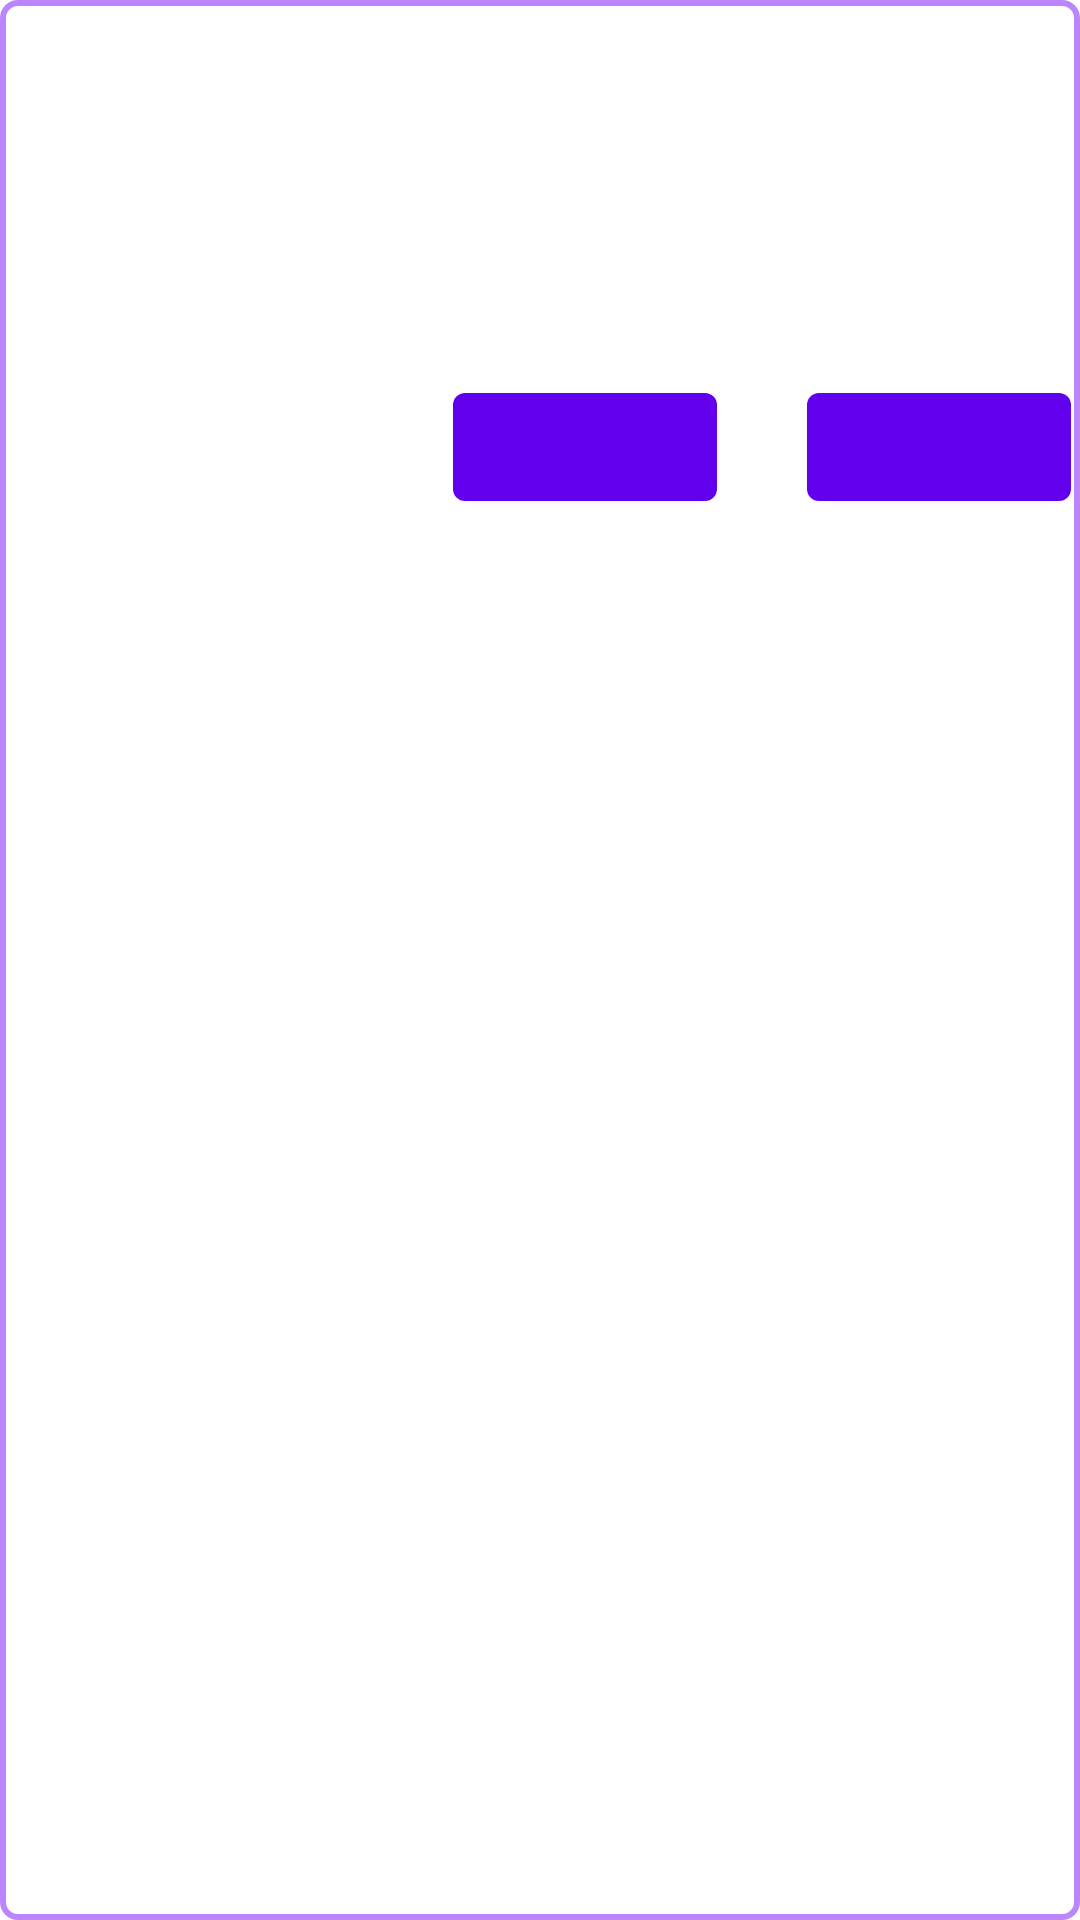

Reconstruct the res/layout file that produces this screen, plus the resources it refers to.
<!-- AndroidManifest.xml: application theme Theme.WhereMyBuzz -->
<!-- res/layout/dialog.xml -->
<?xml version="1.0" encoding="utf-8"?>
<RelativeLayout xmlns:android="http://schemas.android.com/apk/res/android"
    android:layout_width="match_parent"
    android:layout_height="wrap_content"
    android:orientation="vertical"
    android:background="@drawable/drconner">

    <LinearLayout
        android:id="@+id/under"
        android:orientation="vertical"
        android:layout_width="match_parent"
        android:layout_height="wrap_content">

        <TextView
            android:id="@+id/malertTitle"
            android:layout_width="match_parent"
            android:layout_height="50dp"
            android:padding="5dp"
            android:textSize="25sp"
            android:textColor="#ffffff"
            android:drawablePadding="2dp"
            android:background="@color/background"
            />

        <TextView
            android:id="@+id/aleartMessage"
            android:layout_width="match_parent"
            android:layout_height="75dp"
            android:padding="5dp"
            android:textSize="18sp"
            android:textColor="@color/white"/>
    </LinearLayout>

    <LinearLayout
        android:layout_below="@+id/under"
        android:layout_alignParentEnd="true"
        android:layout_width="wrap_content"
        android:layout_height="wrap_content"
        android:layout_marginBottom="1dp"
        android:orientation="horizontal">

        <Button
            android:id="@+id/aleartYes"
            android:layout_width="wrap_content"
            android:layout_height="wrap_content"
            />

        <Button
            android:id="@+id/aleartNo"
            android:layout_marginStart="30dp"
            android:layout_marginEnd="3dp"
            android:layout_width="wrap_content"
            android:layout_height="wrap_content" />


    </LinearLayout>


</RelativeLayout>
<!-- resources referenced by this layout -->
<resources>
  <!-- drawable drconner (drawable) -->
  <?xml version="1.0" encoding="utf-8"?>
  <shape android:shape="rectangle" xmlns:android="http://schemas.android.com/apk/res/android">
  
      <corners android:radius="5dp"/>
      <stroke android:color="@color/purple_200" android:width="2dp"/>
  
  
  </shape>
  <style name="Theme.WhereMyBuzz" parent="Theme.MaterialComponents.DayNight.DarkActionBar">
          
          <item name="colorPrimary">@color/purple_500</item>
          <item name="colorPrimaryVariant">@color/purple_700</item>
          <item name="colorOnPrimary">@color/white</item>
          
          <item name="colorSecondary">@color/teal_200</item>
          <item name="colorSecondaryVariant">@color/teal_700</item>
          <item name="colorOnSecondary">@color/black</item>
          
          <item name="android:statusBarColor" tools:targetApi="l">?attr/colorPrimaryVariant</item>
          
      </style>
  <!-- not gathered from this repository: default colours our renderer supplied (Android Studio template values) -->
  <color name="purple_200">#FFBB86FC</color>
  <color name="purple_500">#FF6200EE</color>
  <color name="purple_700">#FF3700B3</color>
  <color name="teal_200">#FF03DAC5</color>
  <color name="teal_700">#FF018786</color>
  <color name="black">#FF000000</color>
  <color name="white">#FFFFFFFF</color>
</resources>
